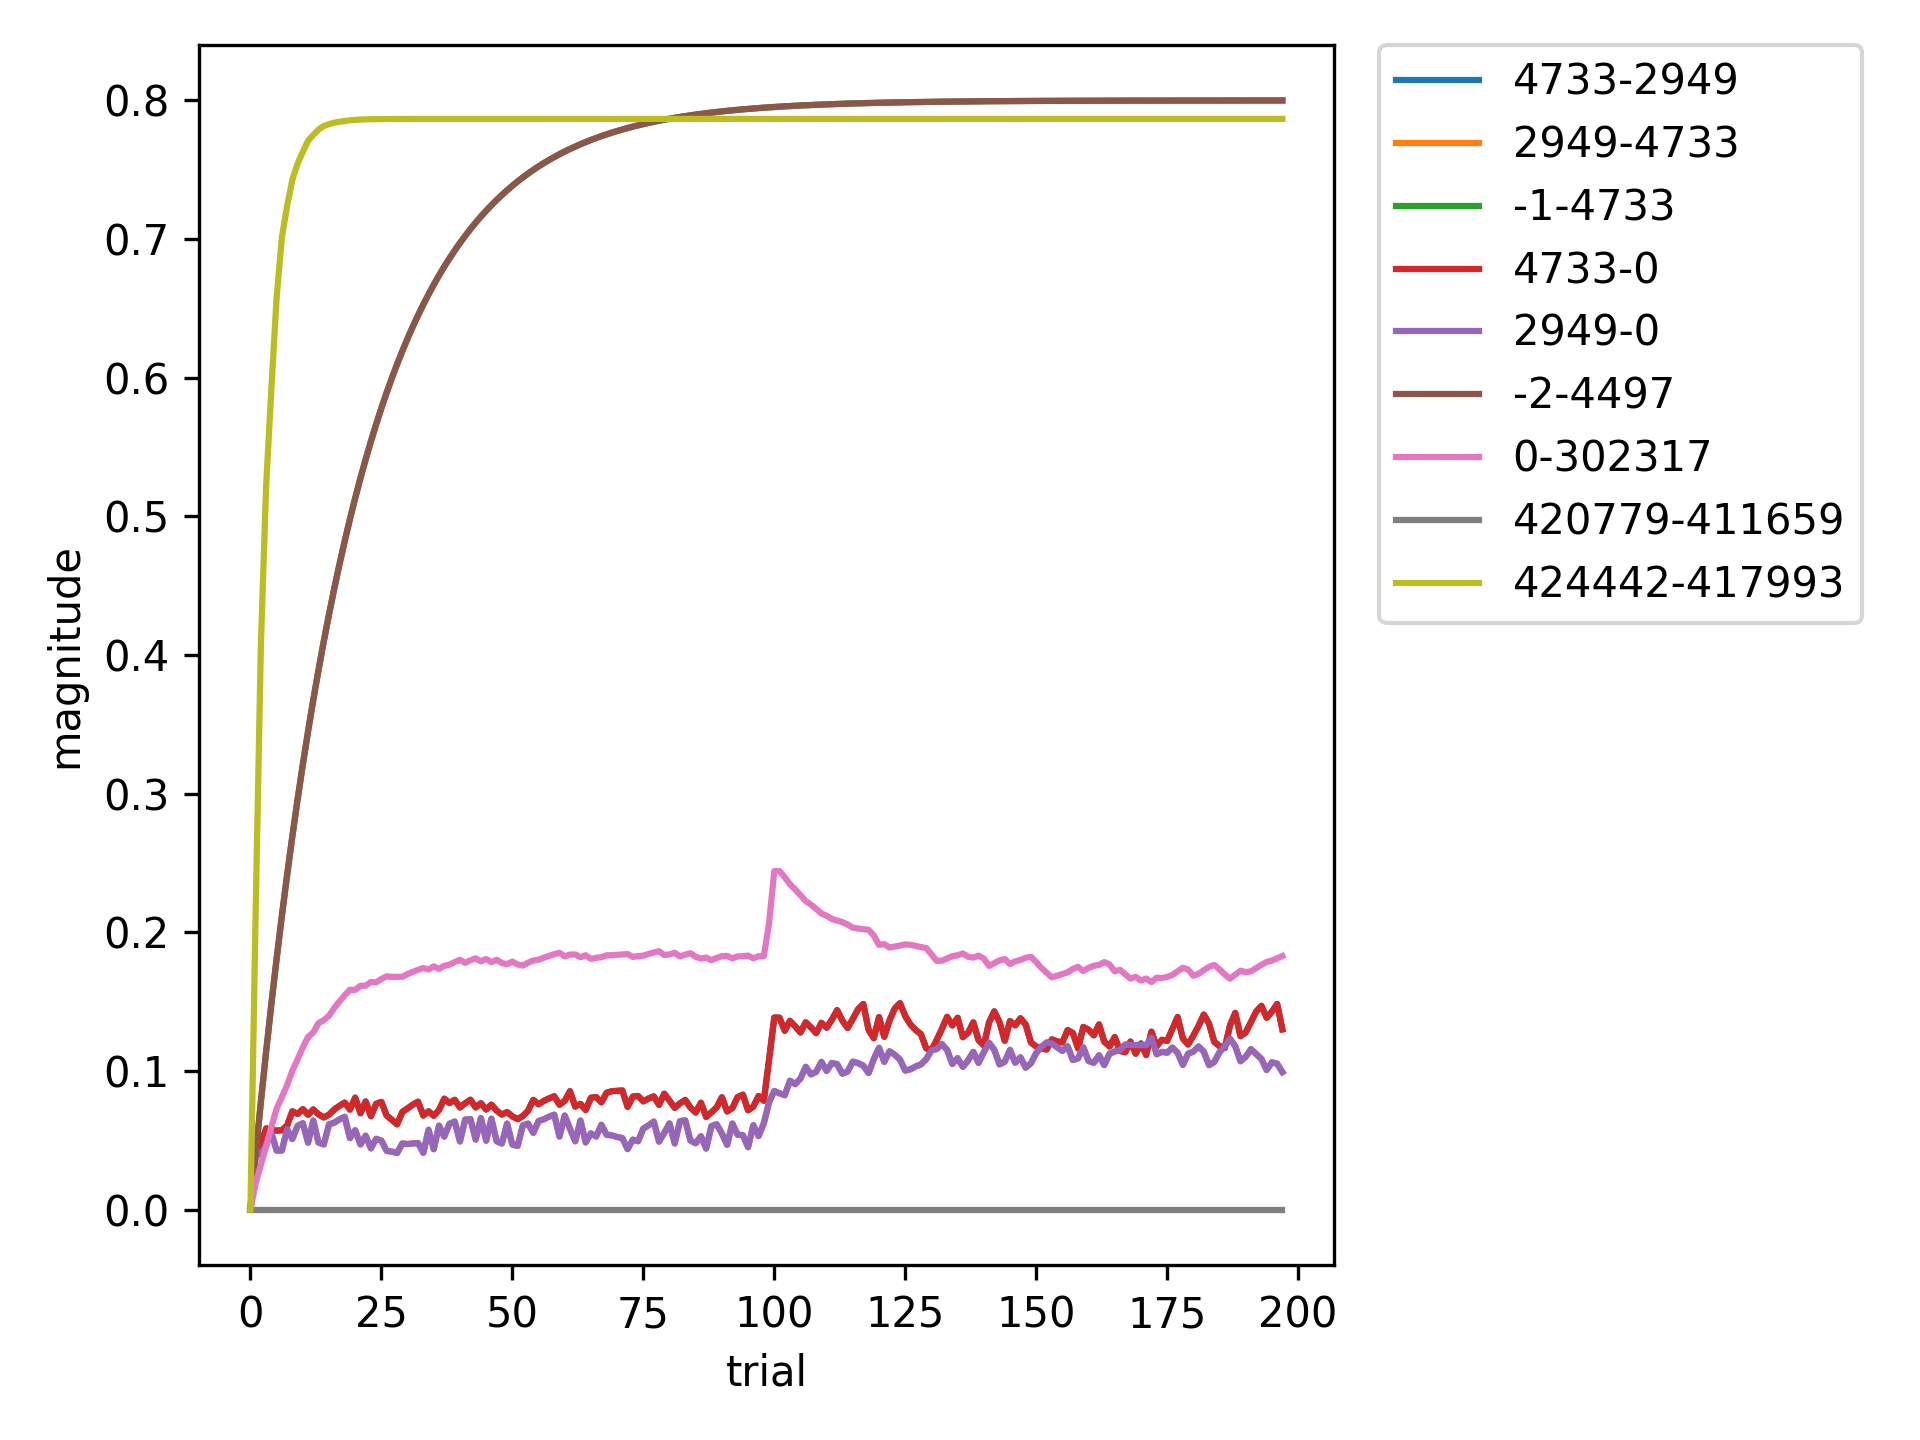

Source data for this figure (header and first rows):
, 4733-2949, 2949-4733, -1-4733, 4733-0, 2949-0, -2-4497, 0-302317, 420779-411659, 424442-417993
0, 0.0, 0.0, 0.0, 0.0, 0.0, 0.0, 0.0, 0.0, 0.0
1, 0.04356, 0.04006, 0.04, 0.04356, 0.04006, 0.04, 0.01924, 0.0, 0.2157
2, 0.04758, 0.03989, 0.078, 0.04758, 0.03989, 0.078, 0.03235, 0.0, 0.4079
3, 0.05862, 0.04656, 0.1141, 0.05862, 0.04656, 0.1141, 0.04582, 0.0, 0.5222
4, 0.05745, 0.0553, 0.1484, 0.05745, 0.0553, 0.1484, 0.0597, 0.0, 0.5922
5, 0.05703, 0.04262, 0.181, 0.05703, 0.04262, 0.181, 0.07295, 0.0, 0.6577
6, 0.0573, 0.04266, 0.2119, 0.0573, 0.04266, 0.2119, 0.08121, 0.0, 0.7011
7, 0.06069, 0.05803, 0.2413, 0.06069, 0.05803, 0.2413, 0.08982, 0.0, 0.7238
8, 0.07094, 0.05096, 0.2693, 0.07094, 0.05096, 0.2693, 0.1002, 0.0, 0.7427
9, 0.06908, 0.06048, 0.2958, 0.06908, 0.06048, 0.2958, 0.1084, 0.0, 0.7544
10, 0.0725, 0.06239, 0.321, 0.0725, 0.06239, 0.321, 0.1169, 0.0, 0.7629
11, 0.06849, 0.04832, 0.345, 0.06849, 0.04832, 0.345, 0.1245, 0.0, 0.7709
12, 0.0723, 0.06428, 0.3677, 0.0723, 0.06428, 0.3677, 0.1278, 0.0, 0.7751
13, 0.06879, 0.04842, 0.3893, 0.06879, 0.04842, 0.3893, 0.1345, 0.0, 0.779
14, 0.06653, 0.04701, 0.4099, 0.06653, 0.04701, 0.4099, 0.1367, 0.0, 0.7816
15, 0.06858, 0.06155, 0.4294, 0.06858, 0.06155, 0.4294, 0.1399, 0.0, 0.7829
16, 0.07228, 0.06278, 0.4479, 0.07228, 0.06278, 0.4479, 0.1454, 0.0, 0.7839
17, 0.07491, 0.06516, 0.4655, 0.07491, 0.06516, 0.4655, 0.1502, 0.0, 0.7846
18, 0.07724, 0.06696, 0.4822, 0.07724, 0.06696, 0.4822, 0.1546, 0.0, 0.7852
19, 0.07218, 0.05162, 0.4981, 0.07218, 0.05162, 0.4981, 0.1586, 0.0, 0.7857
20, 0.08082, 0.05733, 0.5132, 0.08082, 0.05733, 0.5132, 0.1585, 0.0, 0.786
21, 0.06957, 0.04709, 0.5276, 0.06957, 0.04709, 0.5276, 0.1615, 0.0, 0.7862
22, 0.07805, 0.05335, 0.5412, 0.07805, 0.05335, 0.5412, 0.1615, 0.0, 0.7863
23, 0.06749, 0.04423, 0.5541, 0.06749, 0.04423, 0.5541, 0.1642, 0.0, 0.7864
24, 0.07634, 0.05113, 0.5664, 0.07634, 0.05113, 0.5664, 0.164, 0.0, 0.7865
25, 0.07773, 0.04982, 0.5781, 0.07773, 0.04982, 0.5781, 0.1664, 0.0, 0.7866
26, 0.06791, 0.04245, 0.5892, 0.06791, 0.04245, 0.5892, 0.1683, 0.0, 0.7866
27, 0.06482, 0.0419, 0.5997, 0.06482, 0.0419, 0.5997, 0.1678, 0.0, 0.7866
28, 0.06156, 0.04087, 0.6097, 0.06156, 0.04087, 0.6097, 0.1679, 0.0, 0.7866
29, 0.07049, 0.04776, 0.6193, 0.07049, 0.04776, 0.6193, 0.1679, 0.0, 0.7866
30, 0.07308, 0.04733, 0.6283, 0.07308, 0.04733, 0.6283, 0.1699, 0.0, 0.7866
31, 0.07579, 0.04782, 0.6369, 0.07579, 0.04782, 0.6369, 0.1715, 0.0, 0.7866
32, 0.07788, 0.04804, 0.645, 0.07788, 0.04804, 0.645, 0.173, 0.0, 0.7867
33, 0.06792, 0.04102, 0.6528, 0.06792, 0.04102, 0.6528, 0.1743, 0.0, 0.7867
34, 0.07095, 0.05764, 0.6601, 0.07095, 0.05764, 0.6601, 0.1732, 0.0, 0.7867
35, 0.06774, 0.04362, 0.6671, 0.06774, 0.04362, 0.6671, 0.1755, 0.0, 0.7867
36, 0.07188, 0.06062, 0.6738, 0.07188, 0.06062, 0.6738, 0.1737, 0.0, 0.7867
37, 0.08006, 0.05273, 0.6801, 0.08006, 0.05273, 0.6801, 0.1759, 0.0, 0.7867
38, 0.07693, 0.06196, 0.6861, 0.07693, 0.06196, 0.6861, 0.1767, 0.0, 0.7867
39, 0.07923, 0.06359, 0.6918, 0.07923, 0.06359, 0.6918, 0.1786, 0.0, 0.7867
40, 0.07369, 0.04921, 0.6972, 0.07369, 0.04921, 0.6972, 0.1802, 0.0, 0.7867
41, 0.07676, 0.065, 0.7023, 0.07676, 0.065, 0.7023, 0.178, 0.0, 0.7867
42, 0.07931, 0.06535, 0.7072, 0.07931, 0.06535, 0.7072, 0.1798, 0.0, 0.7867
43, 0.07373, 0.05057, 0.7119, 0.07373, 0.05057, 0.7119, 0.1813, 0.0, 0.7867
44, 0.07678, 0.0661, 0.7163, 0.07678, 0.0661, 0.7163, 0.1791, 0.0, 0.7867
45, 0.07225, 0.04976, 0.7204, 0.07225, 0.04976, 0.7204, 0.1808, 0.0, 0.7867
46, 0.07576, 0.06564, 0.7244, 0.07576, 0.06564, 0.7244, 0.1784, 0.0, 0.7867
47, 0.07147, 0.0494, 0.7282, 0.07147, 0.0494, 0.7282, 0.1802, 0.0, 0.7867
48, 0.06861, 0.04773, 0.7318, 0.06861, 0.04773, 0.7318, 0.1779, 0.0, 0.7867
49, 0.07036, 0.06214, 0.7352, 0.07036, 0.06214, 0.7352, 0.1771, 0.0, 0.7867
50, 0.06727, 0.04704, 0.7384, 0.06727, 0.04704, 0.7384, 0.179, 0.0, 0.7867
51, 0.06532, 0.04597, 0.7415, 0.06532, 0.04597, 0.7415, 0.1768, 0.0, 0.7867
52, 0.06755, 0.06071, 0.7444, 0.06755, 0.06071, 0.7444, 0.1761, 0.0, 0.7867
53, 0.0714, 0.06209, 0.7472, 0.0714, 0.06209, 0.7472, 0.1781, 0.0, 0.7867
54, 0.07919, 0.0554, 0.7499, 0.07919, 0.0554, 0.7499, 0.1797, 0.0, 0.7867
55, 0.07604, 0.06391, 0.7524, 0.07604, 0.06391, 0.7524, 0.1802, 0.0, 0.7867
56, 0.07846, 0.06521, 0.7548, 0.07846, 0.06521, 0.7548, 0.1818, 0.0, 0.7867
57, 0.08024, 0.0671, 0.757, 0.08024, 0.0671, 0.757, 0.183, 0.0, 0.7867
58, 0.0818, 0.06854, 0.7592, 0.0818, 0.06854, 0.7592, 0.1842, 0.0, 0.7867
59, 0.07572, 0.05278, 0.7612, 0.07572, 0.05278, 0.7612, 0.1853, 0.0, 0.7867
... 138 more rows
